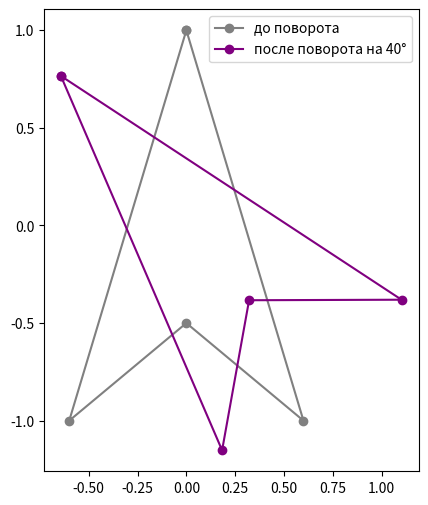
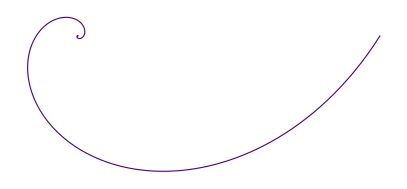

The script that saved these images, in order:
# -*- coding: utf-8 -*-
"""
ДЗ: Геометрия комплексных чисел. Формула Муавра.
"""
import math
import random
import matplotlib.pyplot as plt


# ============================================================
# Функции из шаблона (только math)
# ============================================================
def to_polar(a, b):
    """(a, b) -> (r, phi)."""
    return math.sqrt(a * a + b * b), math.atan2(b, a)


def to_algebraic(r, phi):
    """(r, phi) -> (a, b)."""
    return r * math.cos(phi), r * math.sin(phi)


def power_demoivre(a, b, n):
    """(a+bi)^n по формуле Муавра. Без ** и без cmath."""
    r, phi = to_polar(a, b)
    r_n = math.exp(n * math.log(r)) if r != 0 else 0.0
    phi_n = n * phi
    return to_algebraic(r_n, phi_n)


def rotate_shape(points, angle_deg):
    """Поворот точек на angle_deg через комплексное умножение."""
    a = math.radians(angle_deg)
    out = []
    for x, y in points:
        r, phi = to_polar(x, y)
        out.append(to_algebraic(r, phi + a))
    return out


def spirograph(turns=8, points_per_turn=200, growth=0.02, r0=1.0):
    """r_k = r0*(1+g)^k, phi_k = k*delta_phi; возвращает xs, ys."""
    delta_phi = 2 * math.pi / points_per_turn
    xs, ys = [], []
    r = r0
    for k in range(turns * points_per_turn + 1):
        phi = k * delta_phi
        xs.append(r * math.cos(phi))
        ys.append(r * math.sin(phi))
        r *= (1 + growth)
    return xs, ys


# ============================================================
# Задача 1. z = 1 + i*sqrt(3) -> тригонометрическая форма
# ============================================================
def task1():
    r, phi = to_polar(1.0, math.sqrt(3.0))
    print("Задача 1: r = {:.4f}, phi = {:.4f} рад ({}°)".format(
        r, phi, round(math.degrees(phi), 2)))


# ============================================================
# Задача 2. (1+i)^10
# ============================================================
def task2():
    a, b = power_demoivre(1.0, 1.0, 10)
    print("Задача 2: (1+i)^10 = {:.6f} + {:.6f}i".format(a, b))


# ============================================================
# Задача 3. Модуль и аргумент z1 = -1+3i, z2 = -sqrt(3)-2i
# ============================================================
def task3():
    for name, a, b in (("z1", -1.0, 3.0),
                       ("z2", -math.sqrt(3.0), -2.0)):
        r, phi = to_polar(a, b)
        print("Задача 3: {}: r = {:.4f}, phi = {:.4f} рад ({}°)".format(
            name, r, phi, round(math.degrees(phi), 2)))


# ============================================================
# Задача 4. z1 = 2(cos40°+i sin40°), z2 = 5(cos20°+i sin20°)
# ============================================================
def task4():
    r1, p1 = 2.0, math.radians(40)
    r2, p2 = 5.0, math.radians(20)

    rp, pp = r1 * r2, p1 + p2
    rq, pq = r1 / r2, p1 - p2

    ap, bp = to_algebraic(rp, pp)
    aq, bq = to_algebraic(rq, pq)
    print("Задача 4: z1*z2 = {:.3f}*(cos{}°+i sin{}°) = ({:.4f}, {:.4f})".format(
        rp, round(math.degrees(pp), 2), round(math.degrees(pp), 2), ap, bp))
    print("Задача 4: z1/z2 = {:.3f}*(cos{}°+i sin{}°) = ({:.4f}, {:.4f})".format(
        rq, round(math.degrees(pq), 2), round(math.degrees(pq), 2), aq, bq))


# ============================================================
# Задача 5. (3/2 + sqrt(3)/2 * i)^12
# ============================================================
def task5():
    a, b = power_demoivre(1.5, math.sqrt(3.0) / 2.0, 12)
    print("Задача 5: результат = {:.6f} + {:.6f}i".format(a, b))


# ============================================================
# Уровень 2: проверка Муавра (эталон — повторное умножение)
# ============================================================
def check_demoivre():
    for _ in range(5):
        a, b = random.uniform(-5, 5), random.uniform(-5, 5)
        n = random.randint(1, 8)
        got = power_demoivre(a, b, n)

        exp_a, exp_b = 1.0, 0.0
        for _ in range(n):
            exp_a, exp_b = exp_a * a - exp_b * b, exp_a * b + exp_b * a

        print("Муавр: ({:.3f}{:+.3f}i)^{} = ({:.6f}, {:.6f}) | "
              "эталон ({:.6f}, {:.6f})".format(
                  a, b, n, got[0], got[1], exp_a, exp_b))


# ============================================================
# Уровень 2: поворот корабля
# ============================================================
def demo_rotation():
    ship = [(0, 1), (-0.6, -1), (0, -0.5), (0.6, -1)]
    rotated = rotate_shape(ship, 40)

    def draw(pts, color, label):
        xs, ys = zip(*(pts + [pts[0]]))
        plt.plot(xs, ys, color=color, marker='o', label=label)

    plt.figure(figsize=(6, 6))
    draw(ship, 'gray', 'до поворота')
    draw(rotated, 'purple', 'после поворота на 40°')
    plt.gca().set_aspect('equal')
    plt.legend()
    plt.savefig("ship_rotation.png", dpi=120)
    plt.show()


# ============================================================
# BOSS: спирограф
# ============================================================
def demo_spirograph():
    xs, ys = spirograph(turns=8, points_per_turn=200, growth=0.02)
    plt.figure(figsize=(5, 5))
    plt.plot(xs, ys, linewidth=0.8, color='indigo')
    plt.axis('off')
    plt.gca().set_aspect('equal')
    plt.savefig("spirograph.png", dpi=150)
    plt.show()



if __name__ == "__main__":
    task1()
    task2()
    task3()
    task4()
    task5()
    check_demoivre()
    demo_rotation()
    demo_spirograph()
